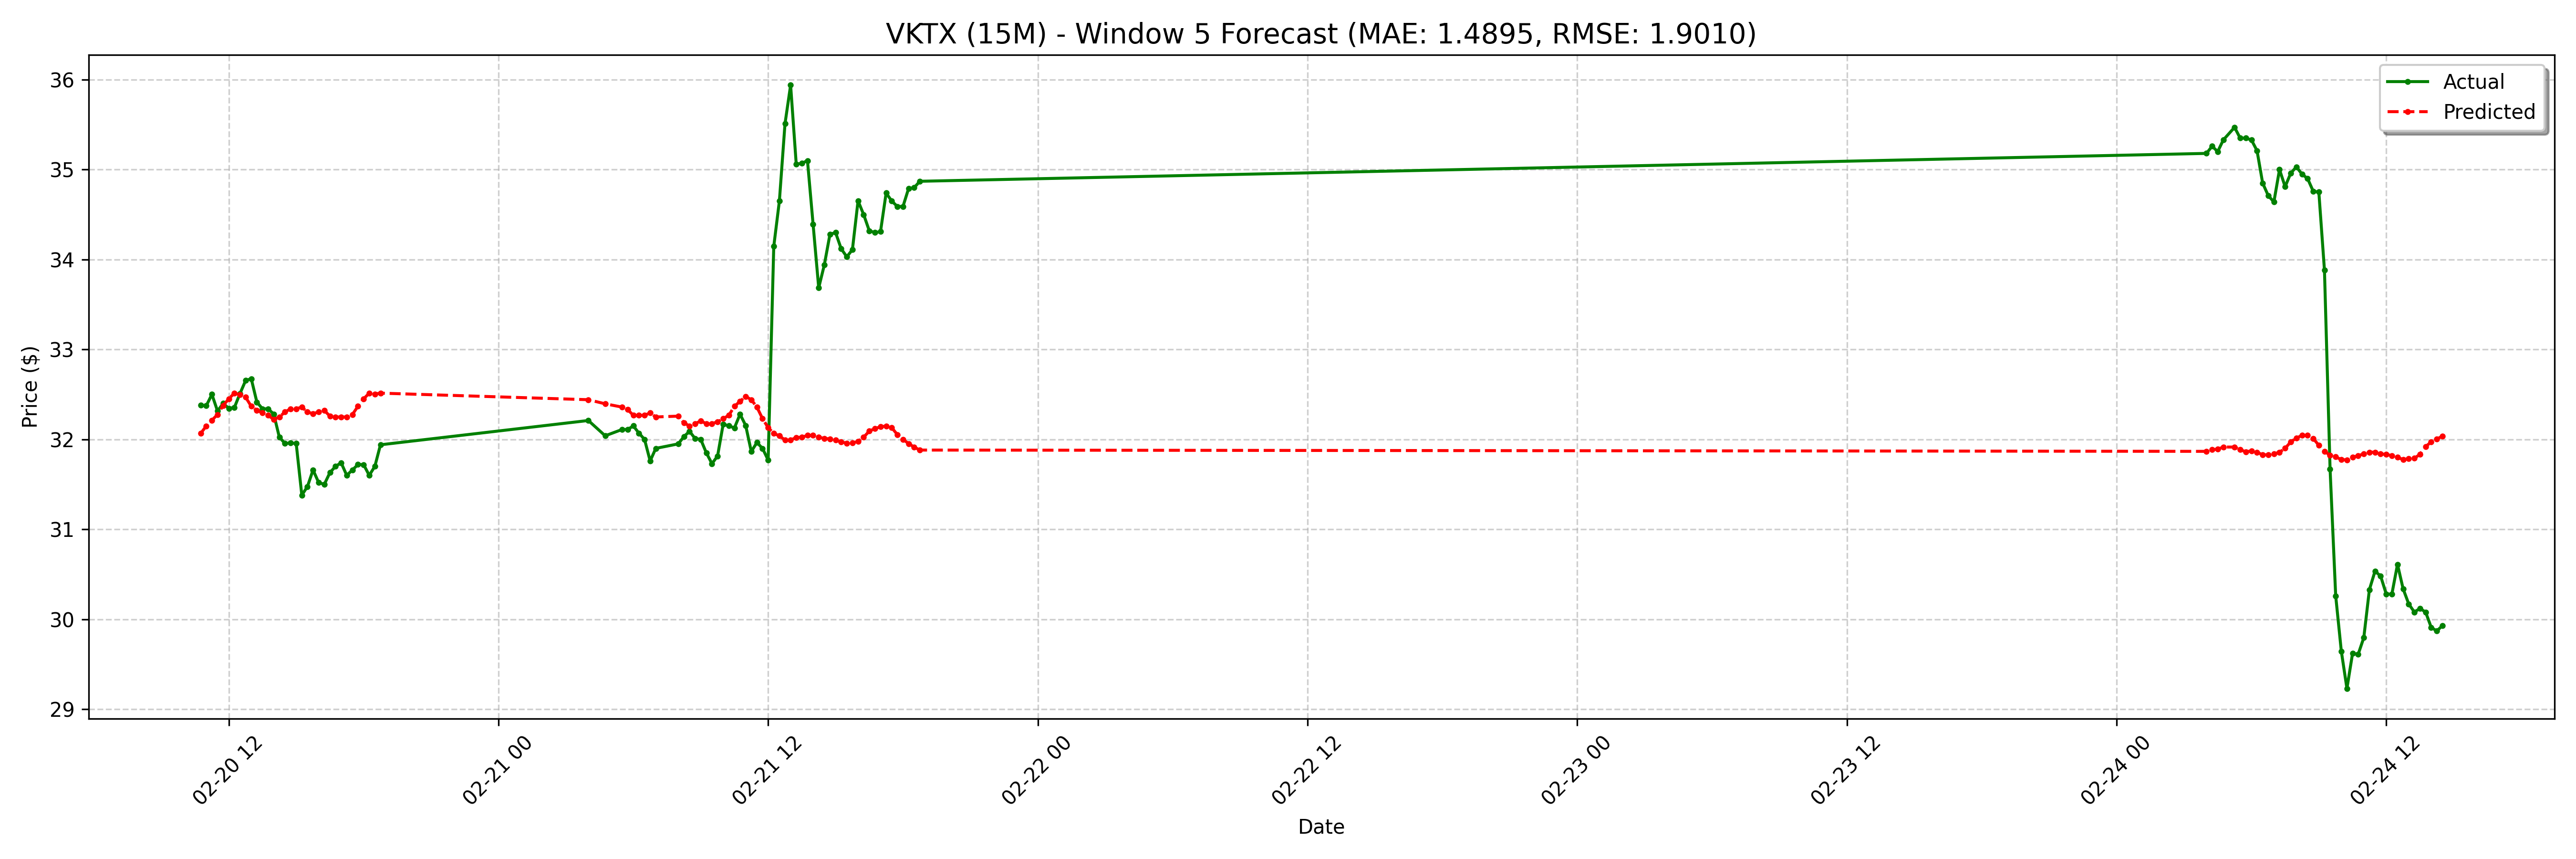

The data file committed next to this chart (first rows):
date, actual, forecast
2025-02-20 10:45:00-05:00, 32.38, 32.07
2025-02-20 11:00:00-05:00, 32.38, 32.15
2025-02-20 11:15:00-05:00, 32.5, 32.21
2025-02-20 11:30:00-05:00, 32.31, 32.28
2025-02-20 11:45:00-05:00, 32.4, 32.38
2025-02-20 12:00:00-05:00, 32.34, 32.45
2025-02-20 12:15:00-05:00, 32.35, 32.51
2025-02-20 12:30:00-05:00, 32.51, 32.5
2025-02-20 12:45:00-05:00, 32.65, 32.47
2025-02-20 13:00:00-05:00, 32.67, 32.37
2025-02-20 13:15:00-05:00, 32.41, 32.32
2025-02-20 13:30:00-05:00, 32.34, 32.3
2025-02-20 13:45:00-05:00, 32.34, 32.27
2025-02-20 14:00:00-05:00, 32.28, 32.22
2025-02-20 14:15:00-05:00, 32.02, 32.25
2025-02-20 14:30:00-05:00, 31.95, 32.3
2025-02-20 14:45:00-05:00, 31.96, 32.34
2025-02-20 15:00:00-05:00, 31.95, 32.34
2025-02-20 15:15:00-05:00, 31.38, 32.36
2025-02-20 15:30:00-05:00, 31.48, 32.3
2025-02-20 15:45:00-05:00, 31.66, 32.29
2025-02-20 16:00:00-05:00, 31.52, 32.3
2025-02-20 16:15:00-05:00, 31.5, 32.32
2025-02-20 16:30:00-05:00, 31.63, 32.26
2025-02-20 16:45:00-05:00, 31.7, 32.25
2025-02-20 17:00:00-05:00, 31.74, 32.25
2025-02-20 17:15:00-05:00, 31.6, 32.25
2025-02-20 17:30:00-05:00, 31.66, 32.28
2025-02-20 17:45:00-05:00, 31.72, 32.37
2025-02-20 18:00:00-05:00, 31.72, 32.45
2025-02-20 18:15:00-05:00, 31.6, 32.51
2025-02-20 18:30:00-05:00, 31.7, 32.51
2025-02-20 18:45:00-05:00, 31.94, 32.51
2025-02-21 04:00:00-05:00, 32.21, 32.44
2025-02-21 04:45:00-05:00, 32.04, 32.4
2025-02-21 05:30:00-05:00, 32.11, 32.36
2025-02-21 05:45:00-05:00, 32.11, 32.33
2025-02-21 06:00:00-05:00, 32.15, 32.27
2025-02-21 06:15:00-05:00, 32.07, 32.27
2025-02-21 06:30:00-05:00, 32.0, 32.27
2025-02-21 06:45:00-05:00, 31.76, 32.3
2025-02-21 07:00:00-05:00, 31.9, 32.25
2025-02-21 08:00:00-05:00, 31.95, 32.26
2025-02-21 08:15:00-05:00, 32.03, 32.19
2025-02-21 08:30:00-05:00, 32.09, 32.15
2025-02-21 08:45:00-05:00, 32.01, 32.18
2025-02-21 09:00:00-05:00, 32.0, 32.2
2025-02-21 09:15:00-05:00, 31.85, 32.18
2025-02-21 09:30:00-05:00, 31.73, 32.18
2025-02-21 09:45:00-05:00, 31.82, 32.19
2025-02-21 10:00:00-05:00, 32.17, 32.23
2025-02-21 10:15:00-05:00, 32.15, 32.27
2025-02-21 10:30:00-05:00, 32.13, 32.37
2025-02-21 10:45:00-05:00, 32.28, 32.42
2025-02-21 11:00:00-05:00, 32.16, 32.48
2025-02-21 11:15:00-05:00, 31.86, 32.44
2025-02-21 11:30:00-05:00, 31.96, 32.36
2025-02-21 11:45:00-05:00, 31.9, 32.23
2025-02-21 12:00:00-05:00, 31.77, 32.13
2025-02-21 12:15:00-05:00, 34.15, 32.07
... 68 more rows
